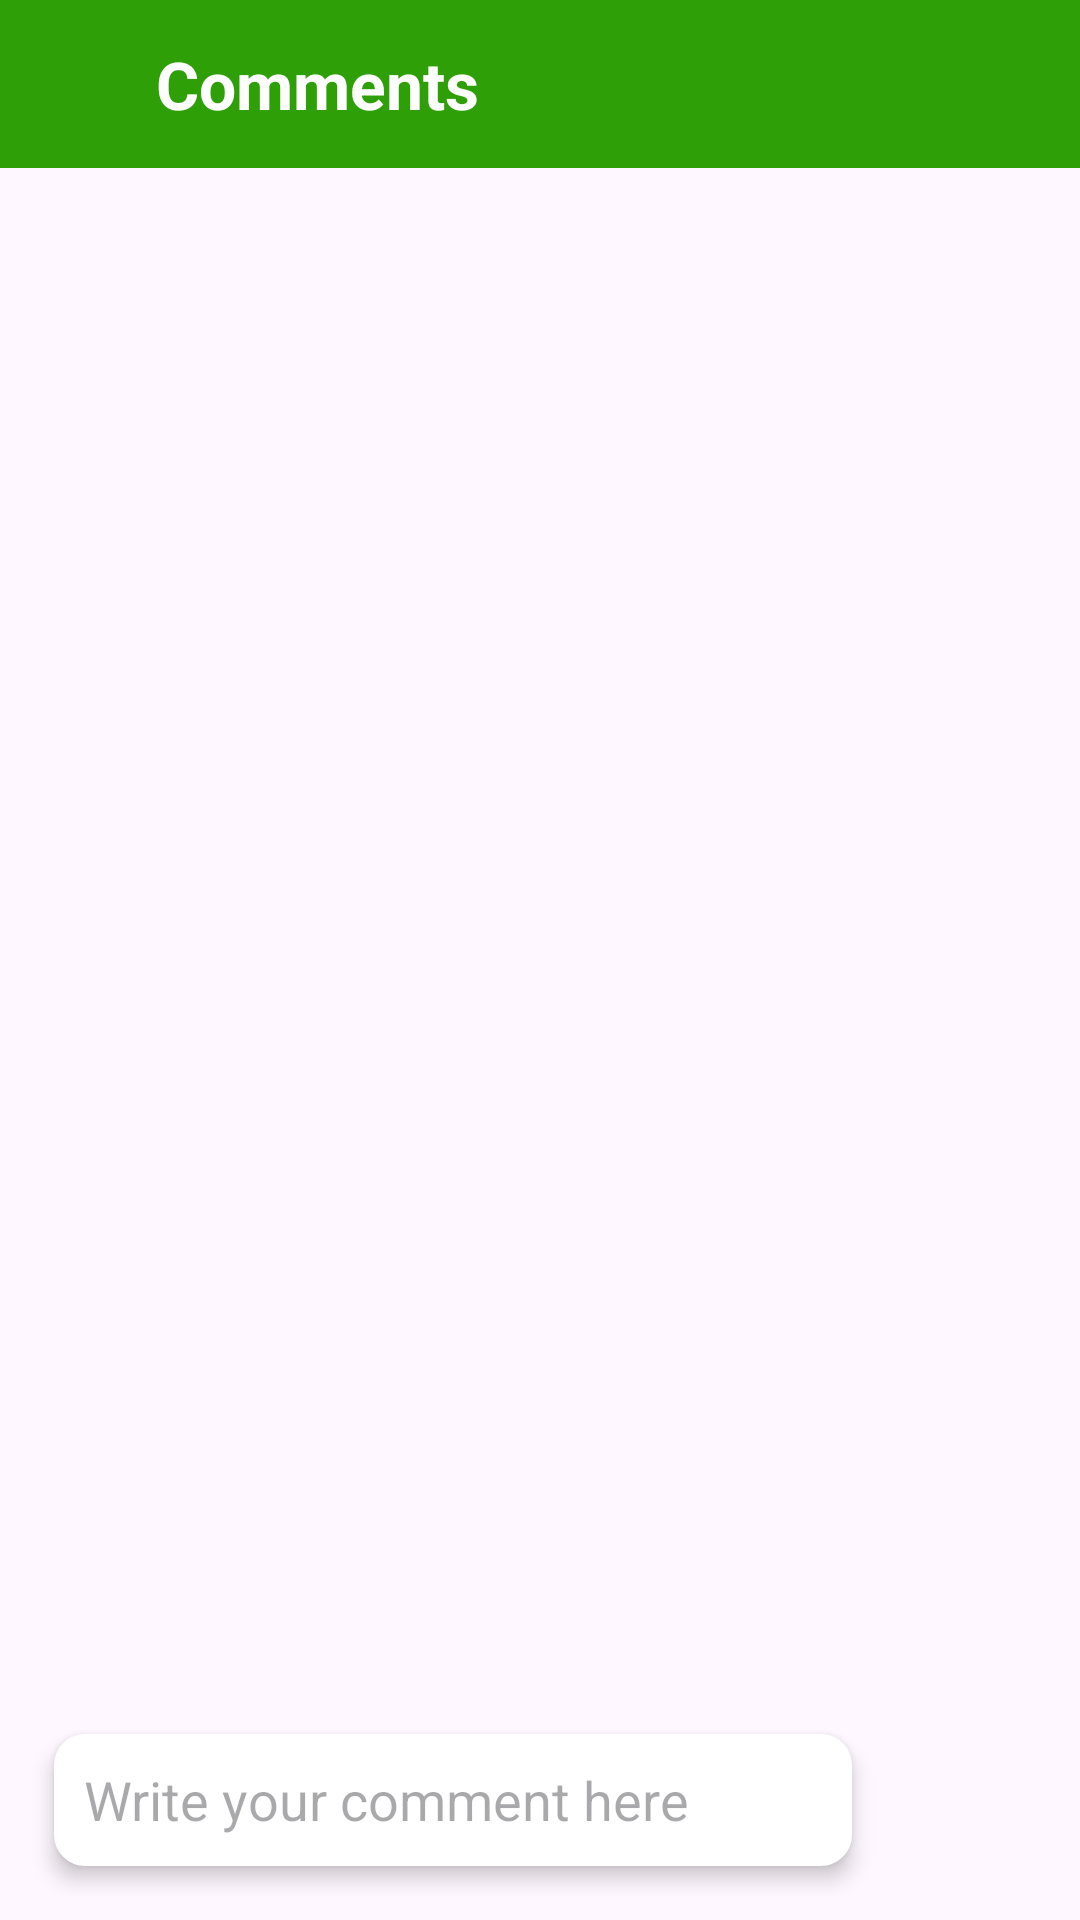

Android layout source for this screen:
<!-- AndroidManifest.xml: application theme Theme.FarmConnect -->
<!-- res/layout/activity_post_comment.xml -->
<?xml version="1.0" encoding="utf-8"?>
<RelativeLayout xmlns:android="http://schemas.android.com/apk/res/android"
    xmlns:app="http://schemas.android.com/apk/res-auto"
    xmlns:tools="http://schemas.android.com/tools"
    android:layout_width="match_parent"
    android:layout_height="match_parent"
    tools:context=".PostCommentActivity">

    <RelativeLayout
        android:id="@+id/toolbar"
        android:layout_width="match_parent"
        android:layout_height="56dp"
        android:background="@color/agri"
        android:padding="10dp">

        <TextView
            android:layout_width="wrap_content"
            android:layout_height="wrap_content"
            android:layout_centerVertical="true"
            android:layout_marginStart="10dp"
            android:layout_toRightOf="@+id/back_btn"
            android:text="Comments"
            android:textColor="@color/white"
            android:textSize="22sp"
            android:textStyle="bold" />

        <ImageButton
            android:id="@+id/back_btn"
            android:layout_width="32dp"
            android:layout_height="32dp"
            android:layout_centerVertical="true"
            android:background="?attr/selectableItemBackgroundBorderless"
            android:src="@drawable/baseline_arrow_back_24"
            app:tint="@color/white" />


    </RelativeLayout>

    <androidx.recyclerview.widget.RecyclerView
        android:id="@+id/comments_recycler_view"
        android:layout_alignBottom="@+id/bottom_layout"
        android:layout_marginBottom="80dp"
        android:layout_marginTop="56dp"
        android:layout_width="match_parent"
        android:layout_height="wrap_content" />

    <RelativeLayout
        android:layout_width="match_parent"
        android:layout_height="80dp"
        android:layout_alignParentBottom="true"
        android:padding="8dp"
        android:id="@+id/bottom_layout">

        <EditText
            android:id="@+id/comment_EditText"
            android:layout_width="match_parent"
            android:layout_height="wrap_content"
            android:layout_centerInParent="true"
            android:layout_marginStart="10dp"
            android:layout_marginTop="10dp"
            android:layout_marginEnd="10dp"
            android:layout_marginBottom="10dp"
            android:layout_toLeftOf="@+id/comment_send_btn"
            android:background="@drawable/edit_text_rounded_corner"
            android:elevation="4dp"
            android:hint="Write your comment here"
            android:padding="10dp" />

        <ImageButton
            android:id="@+id/comment_send_btn"
            android:layout_width="48dp"
            android:layout_height="48dp"
            android:layout_alignParentEnd="true"
            android:layout_centerInParent="true"
            android:layout_marginStart="10dp"
            android:background="?attr/selectableItemBackgroundBorderless"
            android:padding="8dp"
            android:src="@drawable/baseline_send_24"
            app:tint="@color/agri_1" />


    </RelativeLayout>

</RelativeLayout>
<!-- resources referenced by this layout -->
<resources>
  <color name="agri">#2E9F06</color>
  <color name="agri_1">#2A8809</color>
  <color name="white">#FFFFFFFF</color>
  <!-- drawable edit_text_rounded_corner (drawable) -->
  <?xml version="1.0" encoding="utf-8"?>
  <shape xmlns:android="http://schemas.android.com/apk/res/android">
  <stroke android:width="1dp" android:color="@color/white"/>
      <corners android:radius="10dp"/>
      <solid android:color="@color/white"/>
  </shape>
  <style name="Theme.FarmConnect" parent="Base.Theme.FarmConnect" />
  <style name="Base.Theme.FarmConnect" parent="Theme.Material3.DayNight.NoActionBar">
          
          <item name="colorPrimary">@color/agri_1</item>
      </style>
</resources>
